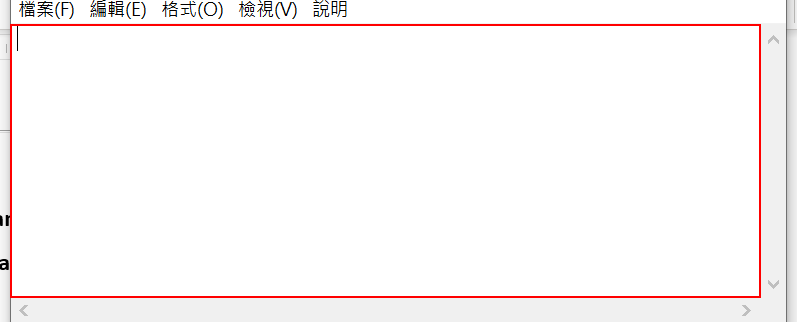
Task: 了解【Global Exception Handler】運作的方式。我們將設計一個小流程，試圖在已開啟的記事本中輸入一段文字，但運行時，故意將記事本關閉，製造錯誤情境，讓Global Exception Handler對其進行處理。
Workflow: Main

Step 1: type "Hello!" into the editable text '文字編輯器' in window '未命名 - 記事本' (notepad.exe)
